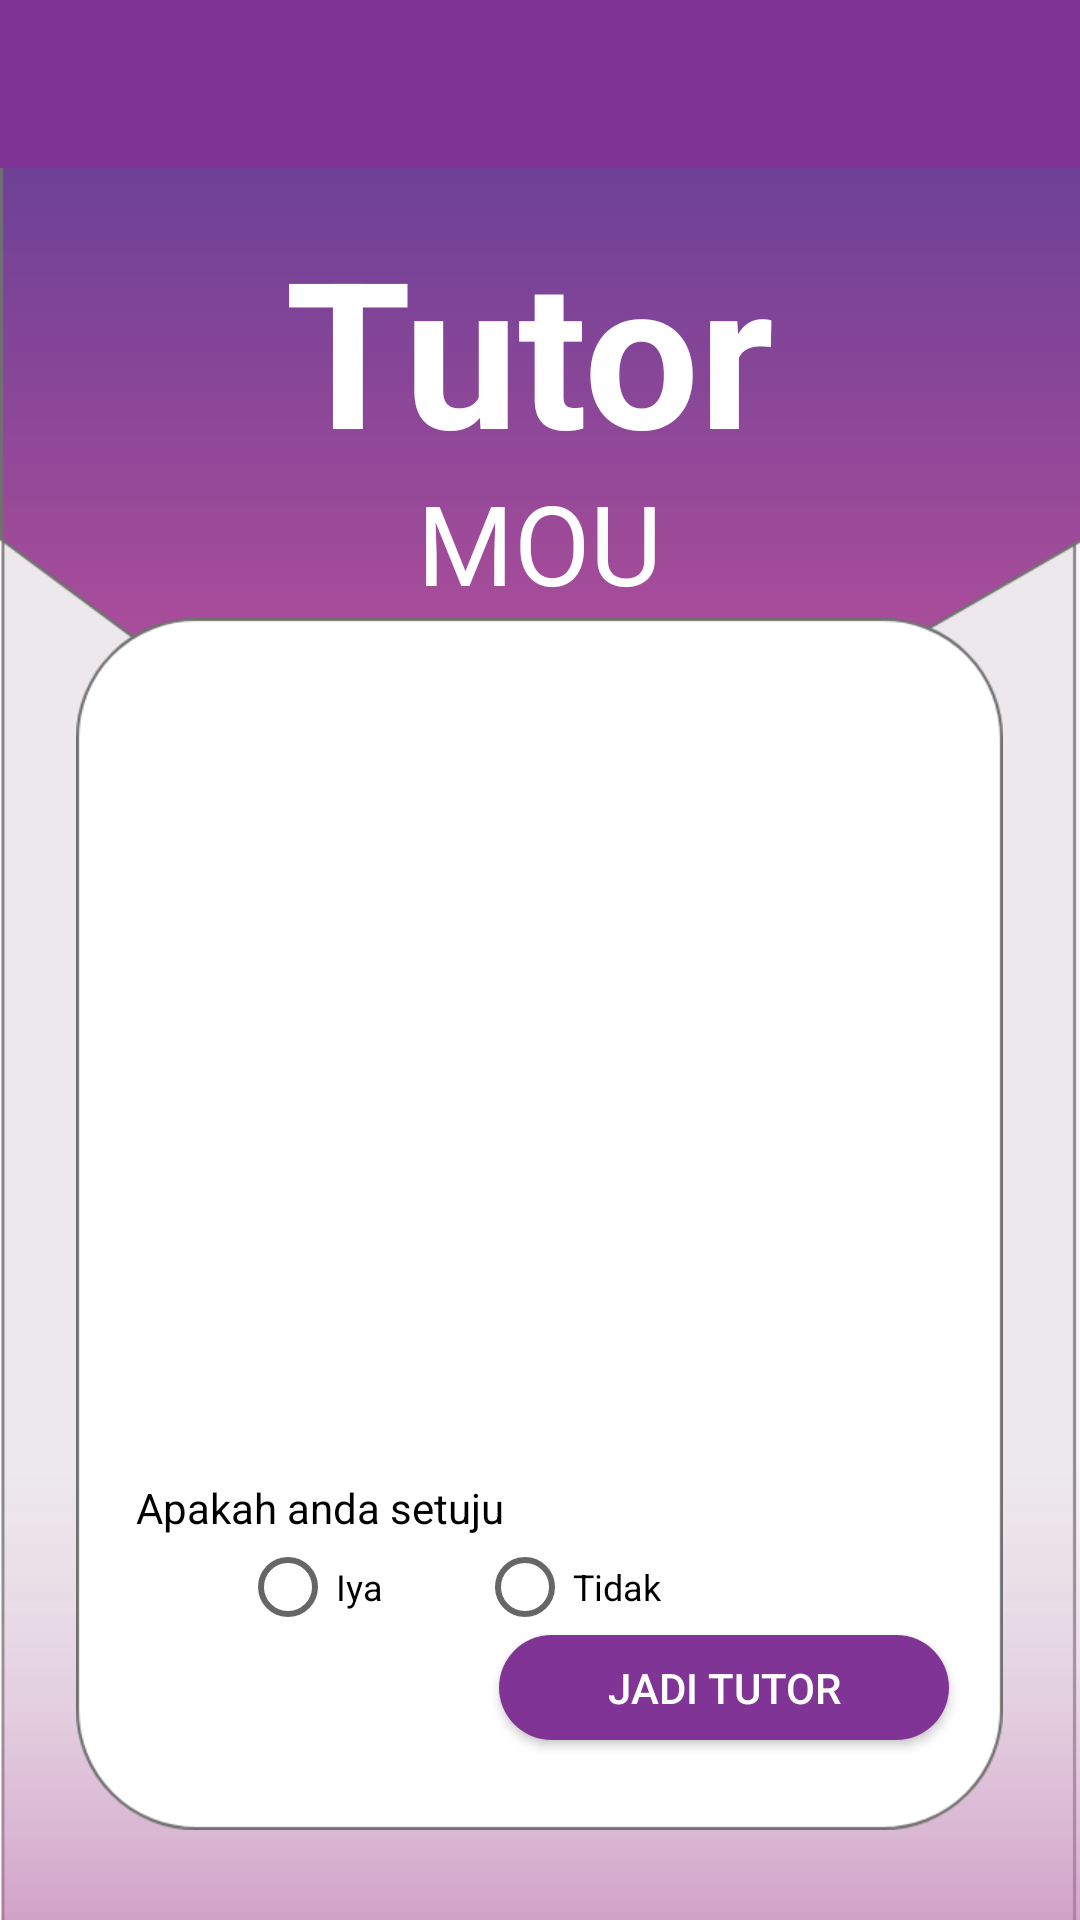

Android layout source for this screen:
<!-- AndroidManifest.xml: application theme AppTheme -->
<!-- res/layout/activity_mou.xml -->
<?xml version="1.0" encoding="utf-8"?>
<RelativeLayout xmlns:android="http://schemas.android.com/apk/res/android"
    xmlns:app="http://schemas.android.com/apk/res-auto"
    xmlns:tools="http://schemas.android.com/tools"
    android:layout_width="match_parent"
    android:layout_height="match_parent"
    tools:context=".mou">

    <androidx.appcompat.widget.Toolbar
        android:id="@+id/toolbar"
        android:layout_width="match_parent"
        android:layout_height="?android:attr/actionBarSize"
        android:background="@color/ungu"
        android:theme="@style/Theme.AppCompat.Light.DarkActionBar"

        />
    <RelativeLayout
        android:layout_below="@id/toolbar"
        android:layout_width="match_parent"
        android:layout_height="match_parent"
        >


        <ImageView
            android:id="@+id/imageView2"
            android:layout_width="match_parent"
            android:layout_height="match_parent"
            android:layout_alignParentTop="true"
            android:layout_alignParentEnd="true"
            android:layout_alignParentRight="true"
            android:layout_alignParentBottom="true"
            android:layout_marginTop="0dp"
            android:layout_marginEnd="-2dp"
            android:layout_marginRight="-2dp"
            android:layout_marginBottom="0dp"
            android:scaleType="centerCrop"
            app:srcCompat="@drawable/bg2" />
        <TextView
            android:id="@+id/tutor3"
            android:layout_width="170dp"
            android:layout_height="92dp"
            android:layout_centerHorizontal="true"
            android:layout_marginTop="15dp"
            android:layout_marginBottom="481dp"
            android:text="Tutor"
            android:textColor="@color/putih"
            android:textSize="68sp"
            android:textStyle="bold" />

        <TextView
            android:id="@+id/mou"
            android:layout_marginTop="100dp"
            android:layout_width="151dp"
            android:layout_height="52dp"
            android:layout_centerHorizontal="true"
            android:textSize="37sp"
            android:textColor="@color/putih"
            android:text="MOU"
            android:textAlignment="center"
            android:gravity="center_horizontal" />

        <ImageView
            android:id="@+id/imageView4"
            android:layout_width="309dp"
            android:layout_height="404dp"
            android:layout_alignParentTop="true"
            android:layout_centerHorizontal="true"
            android:layout_marginTop="150dp"
            app:srcCompat="@drawable/kotakpth" />

        <TextView
            android:id="@+id/setuju"
            android:layout_width="134dp"
            android:layout_height="wrap_content"
            android:layout_alignStart="@+id/imageView4"
            android:layout_alignLeft="@+id/imageView4"
            android:layout_alignEnd="@+id/imageView4"
            android:layout_alignRight="@+id/imageView4"
            android:layout_alignBottom="@+id/imageView4"
            android:layout_marginStart="20dp"
            android:layout_marginLeft="20dp"
            android:layout_marginTop="200dp"
            android:layout_marginEnd="155dp"
            android:layout_marginRight="155dp"
            android:layout_marginBottom="98dp"
            android:text="Apakah anda setuju"
            android:textColor="@color/hitam"
            />

        <RadioGroup
            android:layout_width="208dp"
            android:layout_height="wrap_content"
            android:layout_alignBottom="@+id/imageView4"
            android:layout_marginBottom="65dp"
            android:layout_marginLeft="80dp"
            android:orientation="horizontal">

            <RadioButton
                android:layout_width="79dp"
                android:layout_height="wrap_content"
                android:text="Iya"
                android:textSize="12sp" />

            <RadioButton
                android:layout_width="76dp"
                android:layout_height="wrap_content"
                android:text="Tidak"
                android:textSize="12sp" />
        </RadioGroup>

        <Button
            android:id="@+id/btn_daftar5"
            android:layout_width="150dp"
            android:layout_height="35dp"
            android:layout_alignEnd="@+id/imageView4"
            android:layout_alignRight="@+id/imageView4"
            android:layout_alignBottom="@+id/imageView4"
            android:layout_marginTop="540dp"
            android:layout_marginEnd="18dp"
            android:layout_marginRight="18dp"
            android:layout_marginBottom="30dp"
            android:background="@drawable/buttonstyle"
            android:text="Jadi Tutor"
            android:textColor="@color/putih" />

    </RelativeLayout>

</RelativeLayout>
<!-- resources referenced by this layout -->
<resources>
  <color name="hitam">#000000</color>
  <color name="putih">#FFFFFF</color>
  <color name="ungu">#803496</color>
  <!-- drawable bg2: png bitmap (drawable, 35929 bytes) -->
  <!-- drawable buttonstyle (drawable) -->
  <?xml version="1.0" encoding="utf-8"?>
  <shape xmlns:android="http://schemas.android.com/apk/res/android" android:shape="rectangle">
      <solid android:color="@color/ungu"/>
      <corners android:radius="25dp"/>
  </shape>
  <!-- drawable kotakpth: png bitmap (drawable, 18479 bytes) -->
  <style name="AppTheme" parent="Theme.AppCompat.Light.NoActionBar">
          
          <item name="colorPrimary">@color/colorPrimary</item>
          <item name="colorPrimaryDark">@color/ungu</item>
          <item name="colorAccent">@color/colorAccent</item>
      </style>
  <color name="colorPrimary">#6200EE</color>
  <color name="colorAccent">#03DAC5</color>
</resources>
